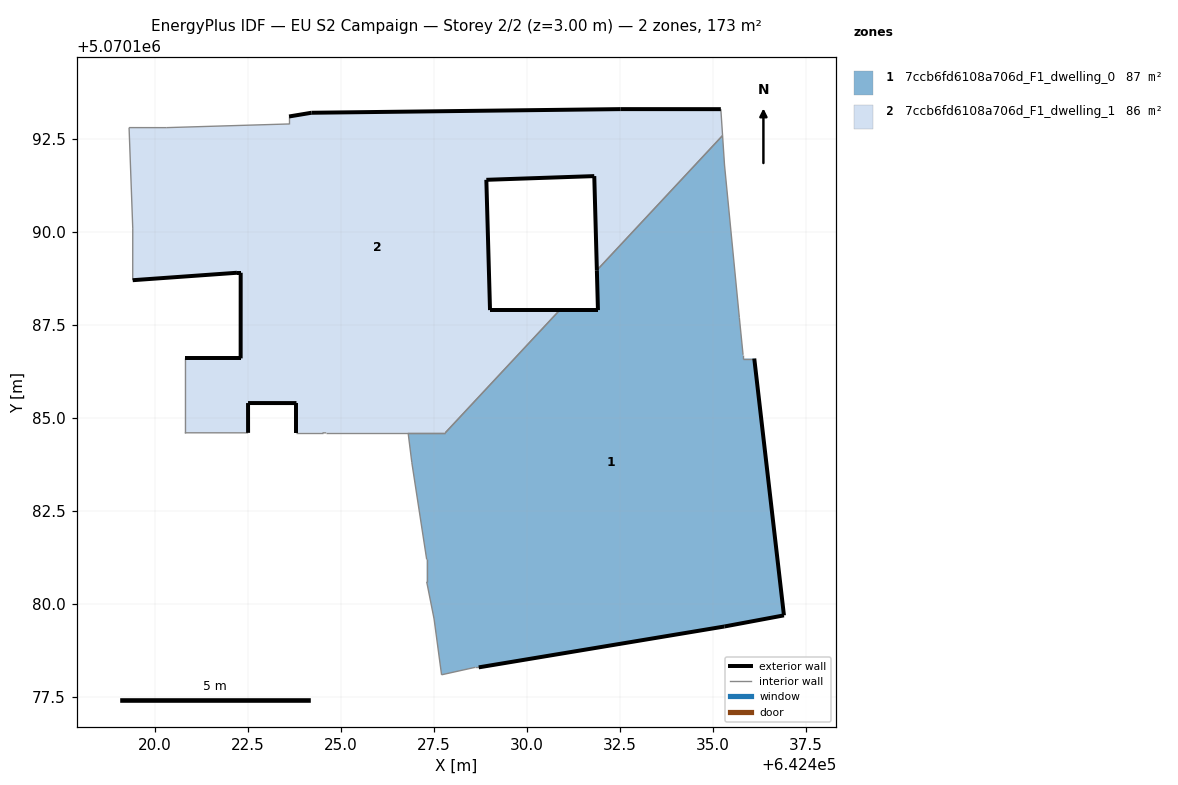
=== STOREY PLAN SPEC (per zone: floor XY polygon, exterior-wall plan segments, windows/doors) ===
zone 1: 7ccb6fd6108a706d_F1_dwelling_0  (86.9 m²)
  floor: (642436.91, 5070179.69) (642436.11, 5070186.59) (642435.81, 5070186.59) (642435.81, 5070186.69) (642435.71, 5070187.69) (642435.31, 5070191.80) (642435.26, 5070192.59) (642431.88, 5070188.97) (642431.91, 5070187.89) (642430.88, 5070187.89) (642427.80, 5070184.59) (642426.81, 5070184.59) (642426.91, 5070183.79) (642427.30, 5070181.19) (642427.30, 5070180.59) (642427.50, 5070179.59) (642427.70, 5070178.09) (642428.60, 5070178.29) (642428.70, 5070178.29) (642435.31, 5070179.39)
  exterior wall: (642430.88, 5070187.89) – (642431.91, 5070187.89)  [1.0 m]
  exterior wall: (642431.91, 5070187.89) – (642431.88, 5070188.97)  [1.1 m]
  exterior wall: (642436.11, 5070186.59) – (642436.91, 5070179.69)  [7.0 m]
  exterior wall: (642436.91, 5070179.69) – (642435.31, 5070179.39)  [1.6 m]
  exterior wall: (642435.31, 5070179.39) – (642428.70, 5070178.29)  [6.7 m]
  interior walls: 15
zone 2: 7ccb6fd6108a706d_F1_dwelling_1  (85.9 m²)
  floor: (642430.88, 5070187.89) (642429.01, 5070187.89) (642428.91, 5070191.40) (642431.81, 5070191.50) (642431.88, 5070188.97) (642435.26, 5070192.59) (642435.21, 5070193.30) (642432.51, 5070193.30) (642424.21, 5070193.20) (642423.60, 5070193.10) (642423.60, 5070192.90) (642420.30, 5070192.80) (642419.30, 5070192.80) (642419.40, 5070190.10) (642419.40, 5070188.70) (642422.20, 5070188.90) (642422.30, 5070188.90) (642422.30, 5070186.60) (642420.80, 5070186.60) (642420.80, 5070184.60) (642422.50, 5070184.59) (642422.50, 5070185.40) (642423.80, 5070185.39) (642423.80, 5070184.59) (642424.50, 5070184.59) (642424.60, 5070184.59) (642427.80, 5070184.59)
  exterior wall: (642423.80, 5070184.59) – (642423.80, 5070185.39)  [0.8 m]
  exterior wall: (642423.80, 5070185.39) – (642422.50, 5070185.40)  [1.3 m]
  exterior wall: (642422.50, 5070185.40) – (642422.50, 5070184.59)  [0.8 m]
  exterior wall: (642420.80, 5070186.60) – (642422.30, 5070186.60)  [1.5 m]
  exterior wall: (642422.30, 5070186.60) – (642422.30, 5070188.90)  [2.3 m]
  exterior wall: (642422.30, 5070188.90) – (642422.20, 5070188.90)  [0.1 m]
  exterior wall: (642422.20, 5070188.90) – (642419.40, 5070188.70)  [2.8 m]
  exterior wall: (642423.60, 5070193.10) – (642424.21, 5070193.20)  [0.6 m]
  exterior wall: (642424.21, 5070193.20) – (642432.51, 5070193.30)  [8.3 m]
  exterior wall: (642432.51, 5070193.30) – (642435.21, 5070193.30)  [2.7 m]
  exterior wall: (642431.88, 5070188.97) – (642431.81, 5070191.50)  [2.5 m]
  exterior wall: (642431.81, 5070191.50) – (642428.91, 5070191.40)  [2.9 m]
  exterior wall: (642428.91, 5070191.40) – (642429.01, 5070187.89)  [3.5 m]
  exterior wall: (642429.01, 5070187.89) – (642430.88, 5070187.89)  [1.9 m]
  interior walls: 14

=== DERIVED (storey summary) ===
Building: EU S2 Campaign
Storey: 2 of 2  (floor level z = 3.00 m)
Storey gross floor area: 172.8 m²
Zones on this storey: 2
  - 7ccb6fd6108a706d_F1_dwelling_0: floor 86.9 m²; exterior wall 17.4 m (52.1 m²); WWR 0.0%
  - 7ccb6fd6108a706d_F1_dwelling_1: floor 85.9 m²; exterior wall 32.0 m (96.1 m²); WWR 0.0%
Zone adjacency (shared interzone walls):
  - 7ccb6fd6108a706d_F1_dwelling_0 ↔ 7ccb6fd6108a706d_F1_dwelling_1